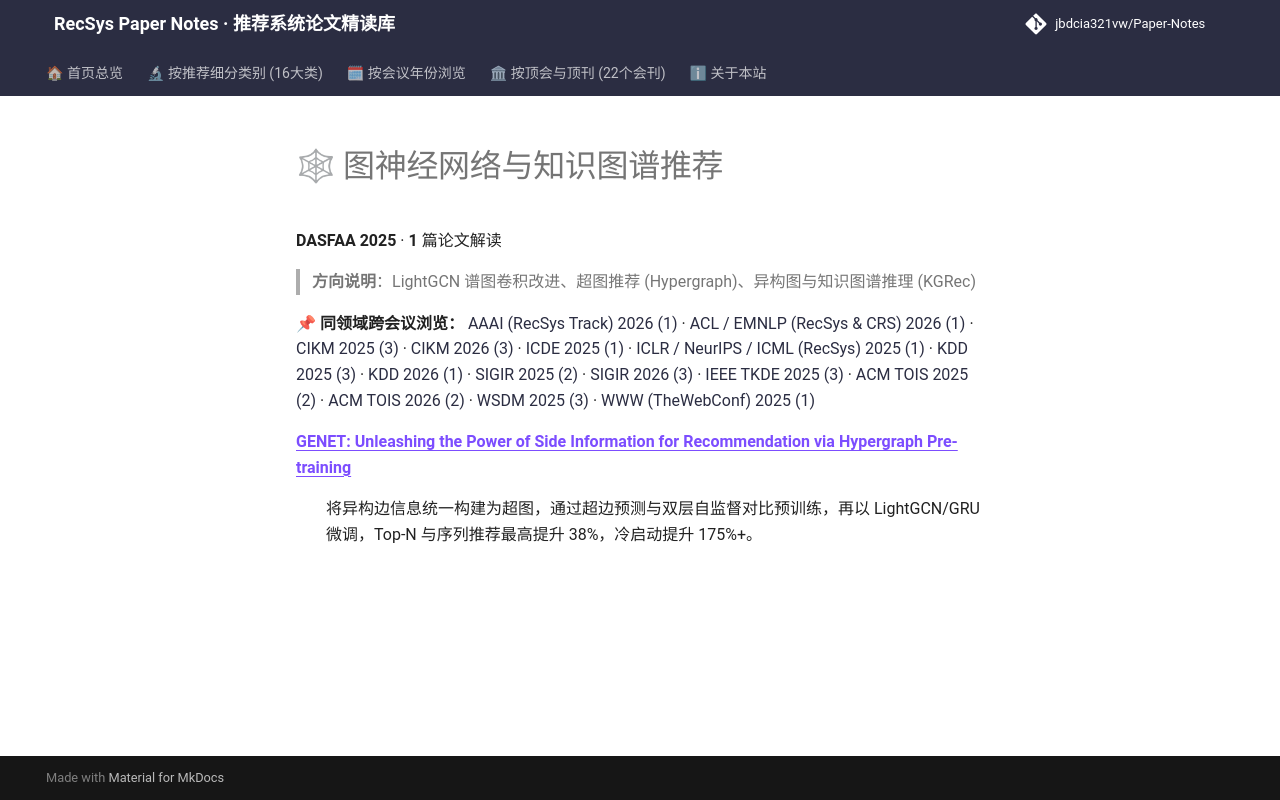

repository: jbdcia321vw/Paper-Notes · page: venues/DASFAA/2025/graph_rec/index.html · generator: mkdocs

# 🕸 图神经网络与知识图谱推荐

**DASFAA 2025** · **1** 篇论文解读

> **方向说明**：LightGCN 谱图卷积改进、超图推荐 (Hypergraph)、异构图与知识图谱推理 (KGRec)

📌 **同领域跨会议浏览：** [AAAI (RecSys Track) 2026 (1)](../../../AAAI/2026/graph_rec/) · [ACL / EMNLP (RecSys & CRS) 2026 (1)](../../../ACL_EMNLP/2026/graph_rec/) · [CIKM 2025 (3)](../../../CIKM/2025/graph_rec/) · [CIKM 2026 (3)](../../../CIKM/2026/graph_rec/) · [ICDE 2025 (1)](../../../ICDE/2025/graph_rec/) · [ICLR / NeurIPS / ICML (RecSys) 2025 (1)](../../../ICLR_NeurIPS_ICML/2025/graph_rec/) · [KDD 2025 (3)](../../../KDD/2025/graph_rec/) · [KDD 2026 (1)](../../../KDD/2026/graph_rec/) · [SIGIR 2025 (2)](../../../SIGIR/2025/graph_rec/) · [SIGIR 2026 (3)](../../../SIGIR/2026/graph_rec/) · [IEEE TKDE 2025 (3)](../../../TKDE/2025/graph_rec/) · [ACM TOIS 2025 (2)](../../../TOIS/2025/graph_rec/) · [ACM TOIS 2026 (2)](../../../TOIS/2026/graph_rec/) · [WSDM 2025 (3)](../../../WSDM/2025/graph_rec/) · [WWW (TheWebConf) 2025 (1)](../../../WWW/2025/graph_rec/)

<dl>
<dt><strong><a href="genet_unleashing_the_power_of_side_information_for_recommendation_via_hyper/">GENET: Unleashing the Power of Side Information for Recommendation via Hypergraph Pre-training</a></strong></dt>
<dd>
<p>将异构边信息统一构建为超图，通过超边预测与双层自监督对比预训练，再以 LightGCN/GRU 微调，Top-N 与序列推荐最高提升 38%，冷启动提升 175%+。</p>
</dd>
</dl>
